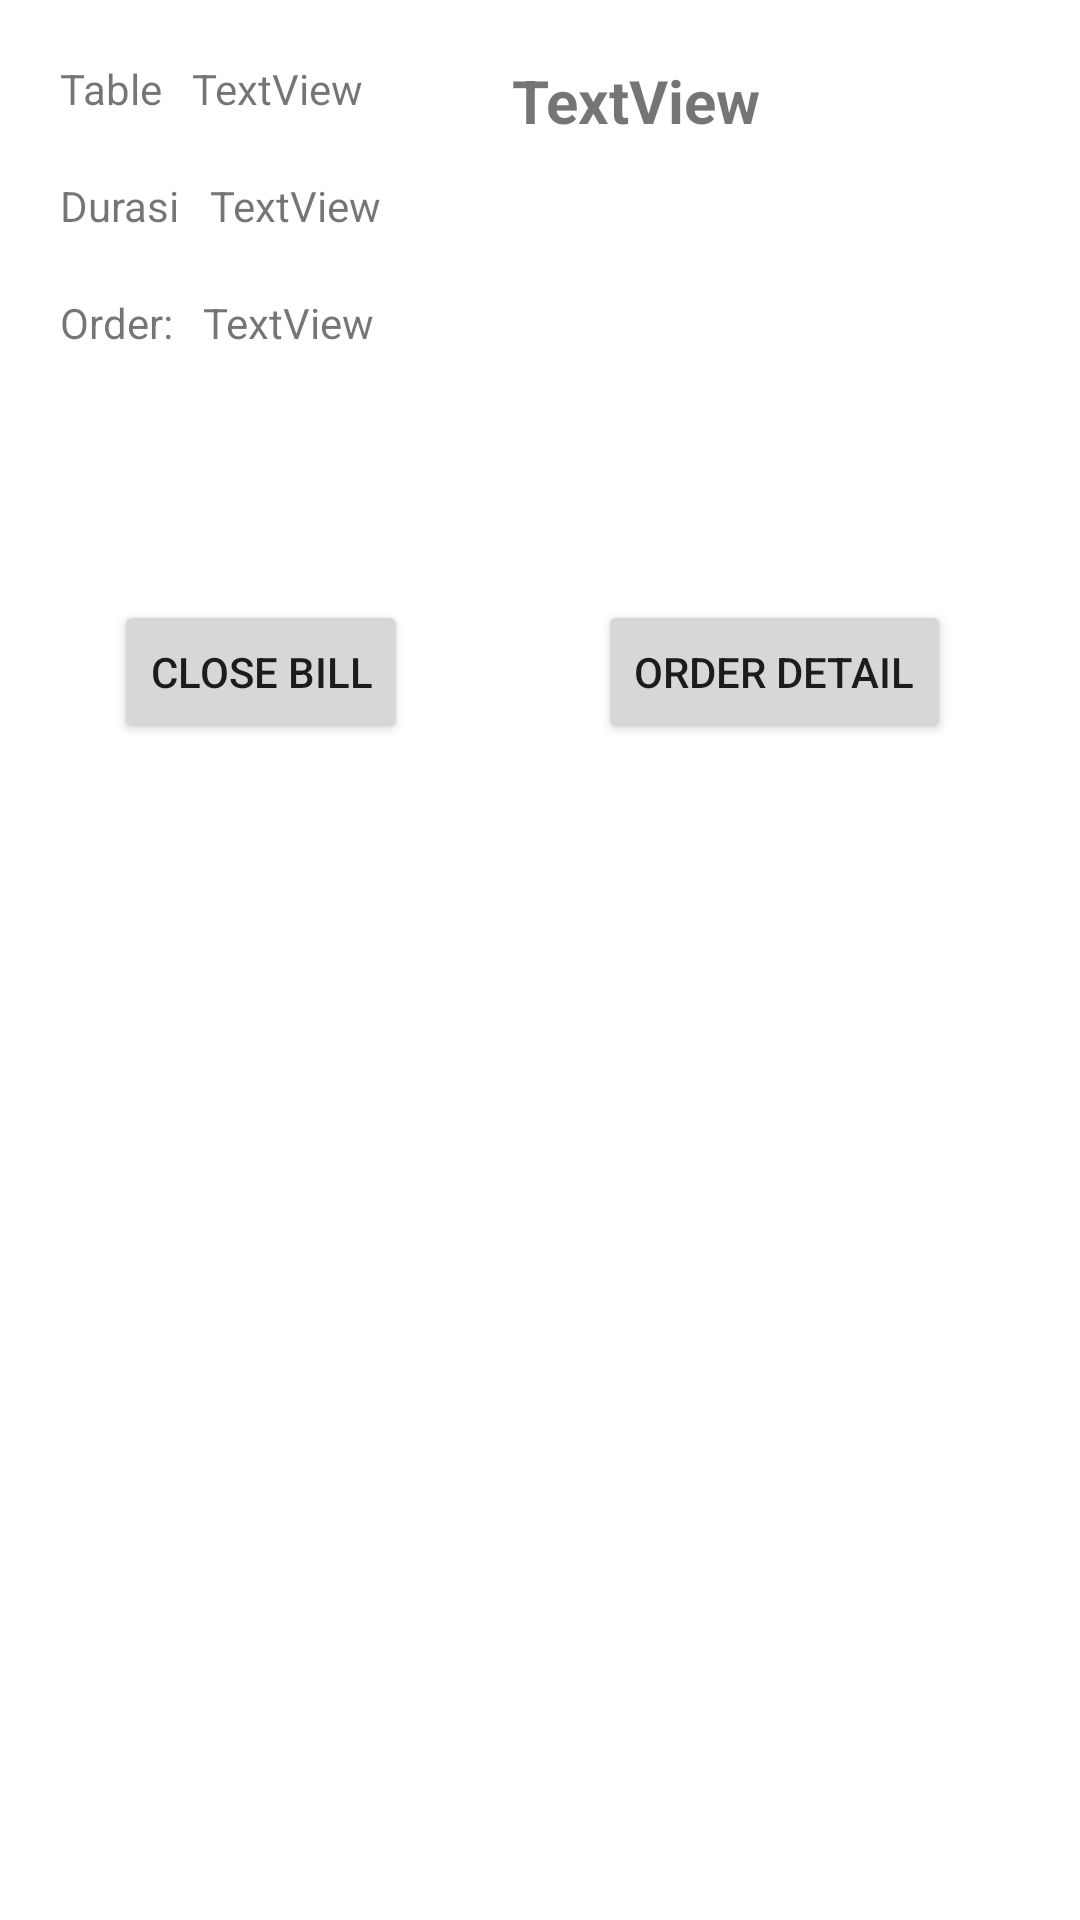

Here is an Android app screen rendered from its layout file. Give the layout XML and the strings, colors and styles it references.
<!-- AndroidManifest.xml: application theme Theme.WaroengUjang_SembarangWes -->
<!-- res/layout/fragment_order_detail.xml -->
<?xml version="1.0" encoding="utf-8"?>
<layout xmlns:android="http://schemas.android.com/apk/res/android"
    xmlns:app="http://schemas.android.com/apk/res-auto"
    xmlns:tools="http://schemas.android.com/tools">

    <data>
        <variable name="closeBillListener" type="com.example.waroengujang_sembarangwes.view.CloseBillListener" />
        <variable name="orderDetailListener" type="com.example.waroengujang_sembarangwes.view.OrderDetailListener" />
    </data>

    <FrameLayout
        android:layout_width="match_parent"
        android:layout_height="match_parent"
        tools:context=".view.OrderDetailFragment">

        <androidx.constraintlayout.widget.ConstraintLayout
            android:layout_width="match_parent"
            android:layout_height="match_parent">

            <TextView
                android:id="@+id/textView3"
                android:layout_width="wrap_content"
                android:layout_height="wrap_content"
                android:layout_marginStart="20dp"
                android:layout_marginTop="20dp"
                android:text="Table"
                app:layout_constraintStart_toStartOf="parent"
                app:layout_constraintTop_toTopOf="parent" />

            <TextView
                android:id="@+id/txtHargaOd"

                android:layout_width="wrap_content"
                android:layout_height="wrap_content"
                android:layout_marginStart="10dp"
                android:layout_marginTop="20dp"
                android:text="TextView"
                android:textSize="20sp"
                android:textStyle="bold"
                app:layout_constraintEnd_toEndOf="parent"
                app:layout_constraintStart_toEndOf="@+id/textView3"
                app:layout_constraintTop_toTopOf="parent" />

            <TextView
                android:id="@+id/txtTableOd"
                android:layout_width="wrap_content"
                android:layout_height="wrap_content"
                android:layout_marginStart="10dp"
                android:text="TextView"
                app:layout_constraintStart_toEndOf="@+id/textView3"
                app:layout_constraintTop_toTopOf="@+id/textView3" />

            <TextView
                android:id="@+id/txtDurationOD"
                android:layout_width="wrap_content"
                android:layout_height="wrap_content"
                android:layout_marginStart="10dp"
                android:layout_marginTop="20dp"
                android:text="TextView"
                app:layout_constraintStart_toEndOf="@+id/txtDurationOD2"
                app:layout_constraintTop_toBottomOf="@+id/txtTableOd" />

            <TextView
                android:id="@+id/txtDurationOD2"
                android:layout_width="wrap_content"
                android:layout_height="wrap_content"
                android:layout_marginTop="20dp"
                android:text="Durasi"
                app:layout_constraintStart_toStartOf="@+id/textView3"
                app:layout_constraintTop_toBottomOf="@+id/textView3" />

            <TextView
                android:id="@+id/textView11"
                android:layout_width="wrap_content"
                android:layout_height="wrap_content"
                android:layout_marginTop="20dp"
                android:text="Order:"
                app:layout_constraintStart_toStartOf="@+id/txtDurationOD2"
                app:layout_constraintTop_toBottomOf="@+id/txtDurationOD2" />

            <Button
                android:id="@+id/button"
                android:layout_width="wrap_content"
                android:layout_height="wrap_content"
                android:layout_marginStart="38dp"
                android:text="Close Bill"
                app:layout_constraintBaseline_toBaselineOf="@+id/btnOrderMore"
                app:layout_constraintStart_toStartOf="parent" />

            <Button
                android:id="@+id/btnOrderMore"
                android:layout_width="wrap_content"
                android:layout_height="wrap_content"
                android:layout_marginTop="83dp"
                android:layout_marginEnd="43dp"
                android:text="Order Detail"
                app:layout_constraintEnd_toEndOf="parent"
                app:layout_constraintTop_toBottomOf="@+id/txtOrderOD" />

            <TextView
                android:id="@+id/txtOrderOD"
                android:layout_width="wrap_content"
                android:layout_height="wrap_content"
                android:layout_marginStart="10dp"
                android:text="TextView"
                app:layout_constraintStart_toEndOf="@+id/textView11"
                app:layout_constraintTop_toTopOf="@+id/textView11" />
        </androidx.constraintlayout.widget.ConstraintLayout>
    </FrameLayout>
</layout>
<!-- resources referenced by this layout -->
<resources>
  <style name="Theme.WaroengUjang_SembarangWes" parent="Theme.MaterialComponents.DayNight.DarkActionBar">
          
          <item name="colorPrimary">@color/purple_500</item>
          <item name="colorPrimaryVariant">@color/purple_700</item>
          <item name="colorOnPrimary">@color/white</item>
          
          <item name="colorSecondary">@color/teal_200</item>
          <item name="colorSecondaryVariant">@color/teal_700</item>
          <item name="colorOnSecondary">@color/black</item>
          
          <item name="android:statusBarColor">?attr/colorPrimaryVariant</item>
          
      </style>
  <!-- not gathered from this repository: default colours our renderer supplied (Android Studio template values) -->
  <color name="purple_500">#FF6200EE</color>
  <color name="purple_700">#FF3700B3</color>
  <color name="teal_200">#FF03DAC5</color>
  <color name="teal_700">#FF018786</color>
  <color name="black">#FF000000</color>
  <color name="white">#FFFFFFFF</color>
</resources>
